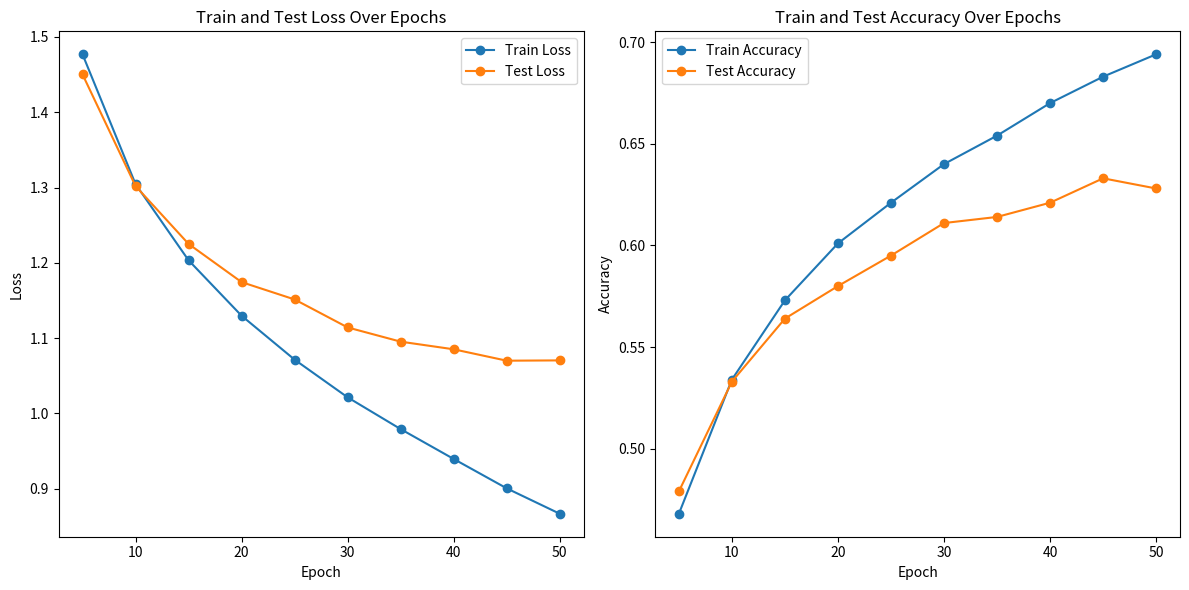

The matplotlib source for this figure:
import pandas as pd
import matplotlib.pyplot as plt

# Create a DataFrame with the given data
data = {
    # Fig 1
    # "Epoch": [5, 10, 15, 20, 25, 30, 35, 40, 45, 50],
    # "Train Loss": [1.46215, 1.31225, 1.20283, 1.12479, 1.06343, 1.01086, 0.95988, 0.91716, 0.87730, 0.84147],
    # "Train Accuracy": [0.474, 0.530, 0.572, 0.601, 0.626, 0.644, 0.664, 0.678, 0.693, 0.705],
    # "Test Loss": [1.43558, 1.31740, 1.23026, 1.19395, 1.15490, 1.12613, 1.10565, 1.08289, 1.09199, 1.07088],
    # "Test Accuracy": [0.482, 0.527, 0.562, 0.574, 0.594, 0.606, 0.613, 0.621, 0.624, 0.634]

    #  Fig 2
    # "Epoch": [5, 10, 15, 20, 25, 30, 35, 40, 45, 50],
    # "Train Loss": [1.43287, 1.29966, 1.20132, 1.11655, 1.05073, 0.99745, 0.95247, 0.91179, 0.87382, 0.83893],
    # "Train Accuracy": [0.487, 0.536, 0.577, 0.606, 0.631, 0.650, 0.667, 0.681, 0.695, 0.706],
    # "Test Loss": [1.42261, 1.31891, 1.23241, 1.16399, 1.13622, 1.11475, 1.09289, 1.08491, 1.07778, 1.07877],
    # "Test Accuracy": [0.484, 0.527, 0.563, 0.590, 0.601, 0.613, 0.622, 0.629, 0.629, 0.628]

    # "Epoch": [5, 10, 15, 20, 25, 30, 35, 40, 45, 50],
    # "Train Loss": [1.43633, 1.29252, 1.20283, 1.13262, 1.07623, 1.02497, 0.97694, 0.93288, 0.89482, 0.85701],
    # "Train Accuracy": [0.483, 0.540, 0.573, 0.600, 0.620, 0.640, 0.657, 0.672, 0.686, 0.701],
    # "Test Loss": [1.40690, 1.29435, 1.23333, 1.19731, 1.16050, 1.14559, 1.12279, 1.11137, 1.09934, 1.09972],
    # "Test Accuracy": [0.497, 0.537, 0.562, 0.578, 0.591, 0.599, 0.608, 0.615, 0.621, 0.626]

    #  Fig 3
    # "Epoch": [5, 10, 15, 20, 25, 30, 35, 40, 45, 50],
    # "Train Loss": [1.43540, 1.26924, 1.16426, 1.09087, 1.03652, 0.98956, 0.94738, 0.90877, 0.87213, 0.83774],
    # "Train Accuracy": [0.481, 0.548, 0.590, 0.617, 0.636, 0.655, 0.669, 0.682, 0.697, 0.708],
    # "Test Loss": [1.41982, 1.27485, 1.20233, 1.15038, 1.11985, 1.08083, 1.07028, 1.05845, 1.06394, 1.04065],
    # "Test Accuracy": [0.489, 0.546, 0.571, 0.597, 0.608, 0.620, 0.625, 0.631, 0.632, 0.643]

    "Epoch": [5, 10, 15, 20, 25, 30, 35, 40, 45, 50],
    "Train Loss": [1.47700, 1.30453, 1.20332, 1.12965, 1.07132, 1.02126, 0.97905, 0.93938, 0.90035, 0.86661],
    "Train Accuracy": [0.468, 0.534, 0.573, 0.601, 0.621, 0.640, 0.654, 0.670, 0.683, 0.694],
    "Test Loss": [1.45032, 1.30196, 1.22507, 1.17433, 1.15130, 1.11413, 1.09523, 1.08509, 1.06995, 1.07035],
    "Test Accuracy": [0.479, 0.533, 0.564, 0.580, 0.595, 0.611, 0.614, 0.621, 0.633, 0.628]
}

df = pd.DataFrame(data)

# Plotting the data
plt.figure(figsize=(12, 6))

# Plot Train and Test Loss
plt.subplot(1, 2, 1)
plt.plot(df["Epoch"], df["Train Loss"], label="Train Loss", marker='o')
plt.plot(df["Epoch"], df["Test Loss"], label="Test Loss", marker='o')
plt.xlabel("Epoch")
plt.ylabel("Loss")
plt.title("Train and Test Loss Over Epochs")
plt.legend()

# Plot Train and Test Accuracy
plt.subplot(1, 2, 2)
plt.plot(df["Epoch"], df["Train Accuracy"], label="Train Accuracy", marker='o')
plt.plot(df["Epoch"], df["Test Accuracy"], label="Test Accuracy", marker='o')
plt.xlabel("Epoch")
plt.ylabel("Accuracy")
plt.title("Train and Test Accuracy Over Epochs")
plt.legend()

plt.tight_layout()
plt.show()
